pico-8 play session: hold → + tap 🅾, after a click and taps of 🅾, ❎, 🅾+❎, 🅾 in the second before t = 0

[t = 1 s] hold → ~1s, tap 🅾 ~2×
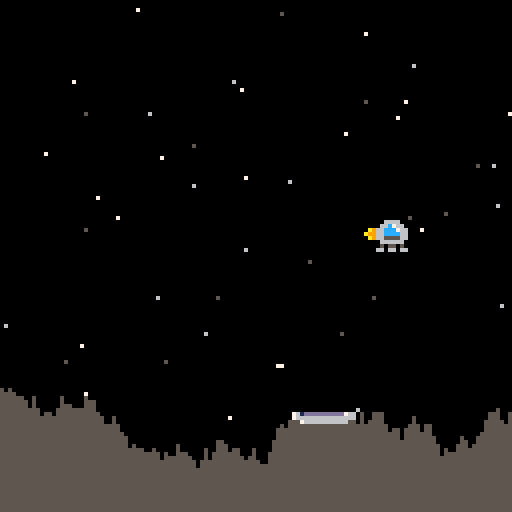
[t = 2 s] hold → ~2s, tap 🅾 ~4×
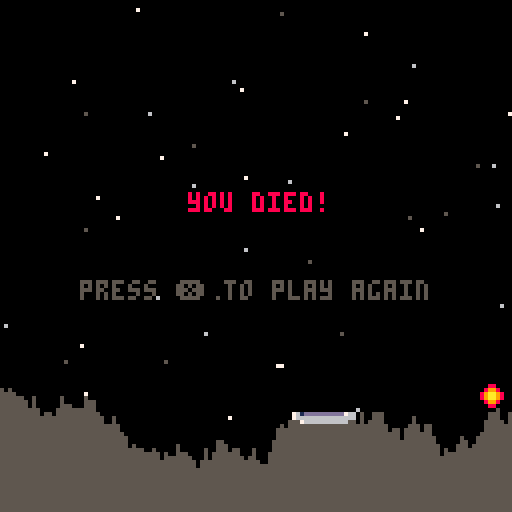

pico-8 cartridge
version 43
__lua__
--game variables
g=0.025 --gravity

function _init()
 game_over=false
 win=false
 make_player()
 make_ground()
end

function _update()
 if(not game_over) then
 	move_player()
 	check_land()
 else
  if(btnp(5)) _init()
 end
end

function _draw()
 cls()
 draw_stars()
 draw_ground()
 draw_player()
 
 if(game_over) then
  if(win) then
   print("you win!",48,48,11)
  else
   print("you died!",47,48,8)
  end
  print("press ❎ to play again",20,70,5)
 end
end

function make_player()
 p={}
 p.x=60 --position
 p.y=8
 p.dx=0 --movement
 p.dy=0
 p.sprite=1
 p.alive=true
 p.thrust=0.075
end

function make_ground()
 --create the ground
 gnd={}
 local top=96  --highest point
 local btm=120 --lowest point
 
 --set up the landing pad
 pad={}
 pad.width=15
 pad.x=rndb(0,126-pad.width)
 pad.y=rndb(top,btm)
 pad.sprite=2
 
 --create ground at pad
 for i=pad.x,pad.x+pad.width do
  gnd[i]=pad.y
 end
 
 --create the ground right of pad
 for i=pad.x+pad.width+1,127 do
  local h=rndb(gnd[i-1]-3,gnd[i-1]+3)
  gnd[i]=mid(top,h,btm)
 end
 
 --create the ground left of pad
 for i=pad.x-1,0,-1 do
  local h=rndb(gnd[i+1]-3,gnd[i+1]+3)
  gnd[i]=mid(top,h,btm)
 end
 
end

function move_player()
 p.dy+=g
 
 thrust()
 
 p.x+=p.dx
 p.y+=p.dy
 
 stay_on_screen()
end

function check_land()
 l_x=flr(p.x)   --left side of ship
 r_x=flr(p.x+7) --right side of ship
 b_y=flr(p.y+7) --bottom of ship
 
 over_pad=l_x>=pad.x and r_x<=pad.x+pad.width
 on_pad=b_y>=pad.y-1
 slow=p.dy<1
 
 if(over_pad and on_pad and slow) then
  end_game(true)
 elseif(over_pad and on_pad) then
  end_game(false)
 else
  for i=l_x,r_x do
   if(gnd[i]<=b_y) end_game(false)
  end
 end
end

function end_game(won)
 game_over=true
 win=won
 exploding_spr=5
 exploding_frc=5
 
 if(win) then
  sfx(1)
 else
  sfx(2)
 end
end

function thrust()
 --add thrust to movement
 if(btn(0)) p.dx-=p.thrust
 if(btn(1)) p.dx+=p.thrust
 if(btn(2)) p.dy-=p.thrust
 
 --thrust sound
 if(btn(0) or btn(1) or btn(2)) sfx(0)
end

function stay_on_screen()
 if(p.x<0) then
  p.x=0
  p.dx=0
 elseif(p.x>119) then
  p.x=119
  p.dx=0
 end
 
 if(p.y<0) then
  p.y=0
  p.dy=0
 end
end

function rndb(low,high)
 return flr(rnd(high-low+1)+low)
end

function draw_stars()
 srand(1)
 for i=1,50 do
  pset(rndb(0,127),rndb(0,127),rndb(5,7))
 end
 srand(time())
end

function draw_ground()
 for i=0,127 do
  line(i,gnd[i],i,127,5)
 end
 spr(pad.sprite,pad.x,pad.y,2,1)
end

function draw_player()
 if (game_over and win) then
  spr(p.sprite,p.x,p.y)
  spr(4,p.x,p.y-8)
 elseif(game_over) then
  if(exploding_spr<=9) then
   spr(exploding_spr,p.x,p.y)
   exploding_frc-=1
   if(exploding_frc==0) then
   	exploding_spr+=1
   	exploding_frc=5
   end
  end
 else
  spr(p.sprite,p.x,p.y)
  if(btn(0)) spr(18,p.x+8,p.y)
 	if(btn(1)) spr(16,p.x-8,p.y)
 	if(btn(2)) spr(17,p.x,p.y+8)
 end
end
__gfx__
0000000000666600761dddddddddd76600000000008888000000000000000000000000000eeee000000000000000000000000000000000000000000000000000
00000000066c7660766666666666666600000000089999800008800000000000000000000e11e050000000000000000000000000000000000000000000000000
0070070066ccc766007666666666660000000000899aa9980089980000088000000800000e11e005000000000000000000000000000000000000000000000000
0007700066cccc660000000000000000000b600089aaaa98089aa980008a9800009000000eeee005000000000000000000000000000000000000000000000000
0007700066555566000000000000000000bb600089aaaa98089aa9800089a8000000a0000eee5505000000000000000000000000000000000000000000000000
007007000666666000000000000000000bbb6000899aa9980089980000088000000800000eeee555000000000000000000000000000000000000000000000000
0000000005055050000000000000000000006000089999800008800000000000000000000eeee000000000000000000000000000000000000000000000000000
00000000660660660000000000000000000060000088880000000000000000000000000055555500000000000000000000000000000000000000000000000000
00000000990990990000000000000000000000000000000000000000000000000000000000000000000000000000000000000000000000000000000000000000
000000009a0a90a90000000000000000000000000000000000000000000000000000000000000000000000000000000000000000000000000000000000000000
000000a9a000a00a9a00000000000000000000000000000000000000000000000000000000000000000000000000000000000000000000000000000000000000
00000a990000000099a0000000000000000000000000000000000000000000000000000000000000000000000000000000000000000000000000000000000000
000000a9000000009a00000000000000000000000000000000000000000000000000000000000000000000000000000000000000000000000000000000000000
